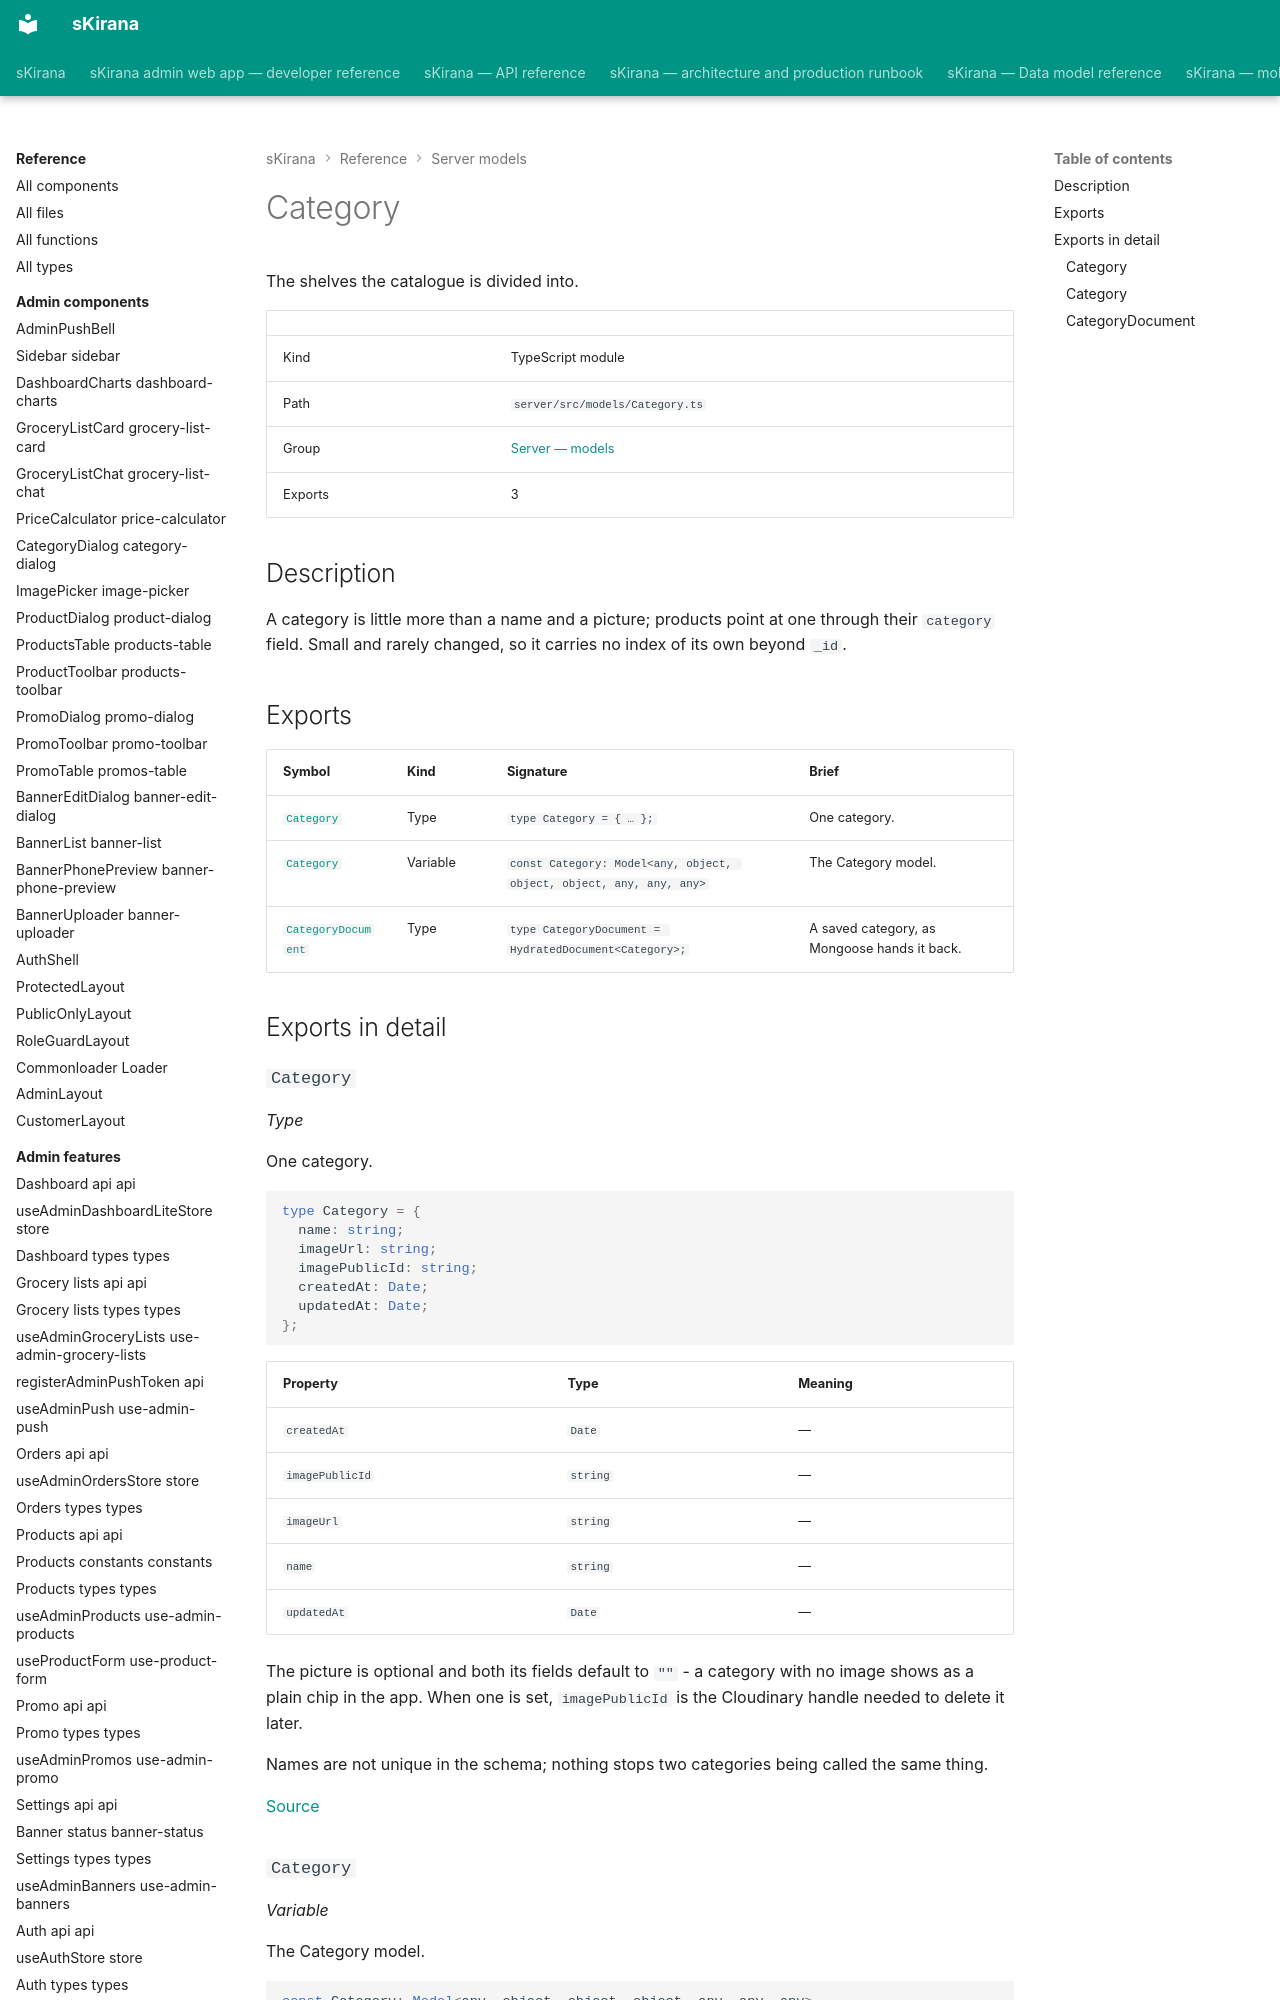

repository: shiv-anshu-gupta/TypeScriptProject · page: reference/server-models/models-category/index.html · generator: mkdocs

# Category

The shelves the catalogue is divided into.

|  |  |
|---|---|
| Kind | TypeScript module |
| Path | `server/src/models/Category.ts` |
| Group | [Server — models](index.md) |
| Exports | 3 |

## Description

A category is little more than a name and a picture; products point at one
through their `category` field. Small and rarely changed, so it carries no
index of its own beyond `_id`.
